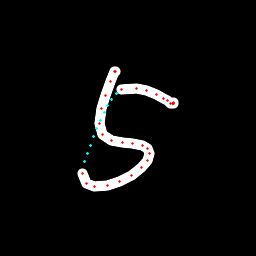

The data file committed next to this chart (first rows):
x, y, hover, eod
115, 71.48, 0.0, 0.0
115, 71.05, 0.0, 0.0
114.6, 71.68, 0.0, 0.0
110.8, 81.42, 0.0, 0.0
105.3, 95.06, 0.0, 0.0
101.1, 108.8, 0.0, 0.0
99.69, 124, 0.0, 0.0
102.7, 134.6, 0.0, 0.0
111.2, 140, 0.0, 0.0
122.1, 142.8, 0.0, 0.0
132.9, 143.9, 0.0, 0.0
142.8, 145.4, 0.0, 0.0
147.6, 148.2, 0.0, 0.0
149.4, 153.3, 0.0, 0.0
147.6, 160.3, 0.0, 0.0
141.6, 167.9, 0.0, 0.0
131.6, 175.3, 0.0, 0.0
119.8, 181.4, 0.0, 0.0
107.2, 185.7, 0.0, 0.0
94.21, 186.6, 0.0, 0.0
86.38, 183.8, 0.0, 0.0
82.55, 173.6, 0.0, 0.0
84.63, 161.7, 1.0, 0.0
87.46, 153.4, 1.0, 0.0
90.43, 145.1, 1.0, 0.0
93.5, 136.7, 1.0, 0.0
96.78, 128.6, 1.0, 0.0
100.3, 120.6, 1.0, 0.0
104.1, 112.9, 1.0, 0.0
107.9, 105.8, 1.0, 0.0
111.9, 99.28, 1.0, 0.0
116.2, 93.27, 1.0, 0.0
121.8, 89.86, 0.0, 0.0
136, 88.49, 0.0, 0.0
146.8, 90.87, 0.0, 0.0
156.1, 94.61, 0.0, 0.0
163.4, 98.37, 0.0, 0.0
167.2, 100.7, 0.0, 0.0
170.4, 103.2, 0.0, 0.0
172.4, 103.4, 0.0, 0.0
173, 103.5, 0.0, 0.0
173.5, 103.2, 0.0, 0.0
173.9, 102.7, 0.0, 1.0
